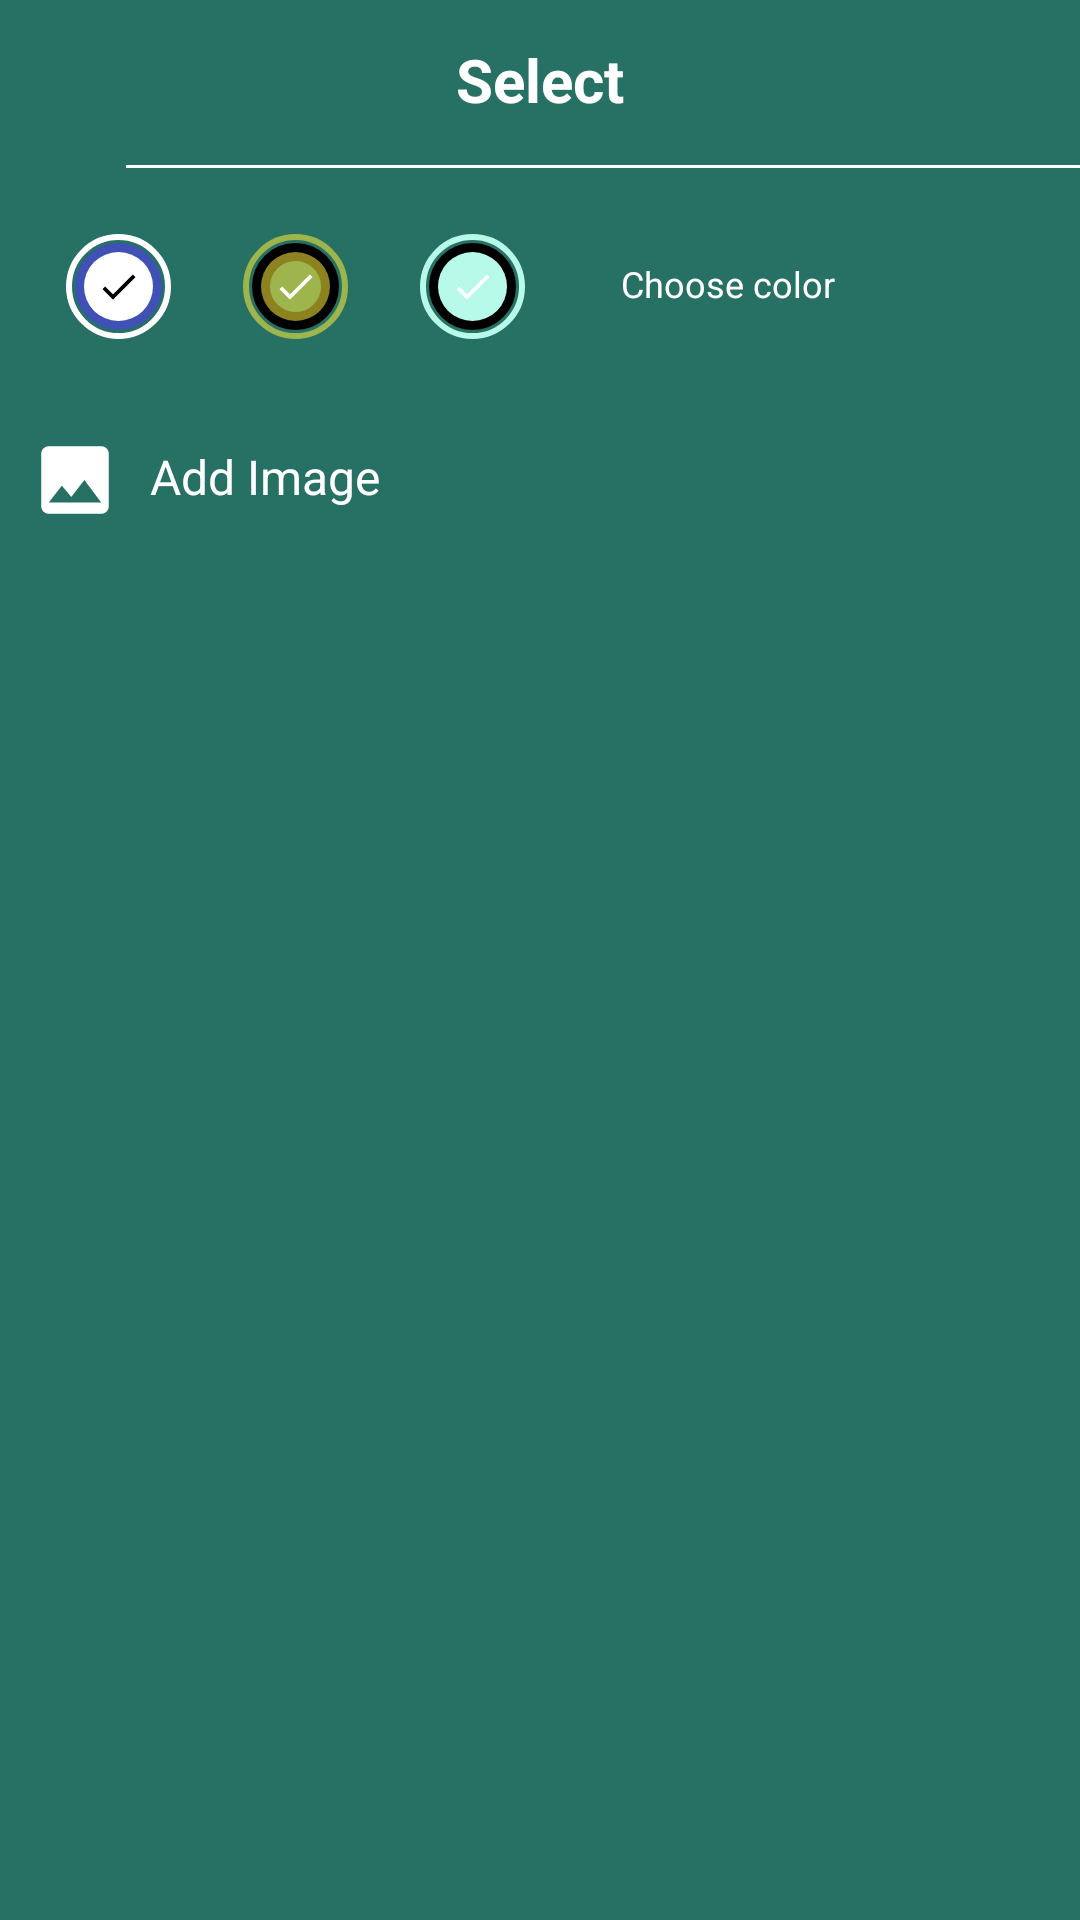

Android layout source for this screen:
<!-- AndroidManifest.xml: application theme Theme.JourneyJournal -->
<!-- res/layout/layout_group.xml -->
<?xml version="1.0" encoding="utf-8"?>
<LinearLayout xmlns:android="http://schemas.android.com/apk/res/android"
    xmlns:app="http://schemas.android.com/apk/res-auto"
    xmlns:tools="http://schemas.android.com/tools"
    android:orientation="vertical"
    android:id="@+id/layoutGroup"
    android:background="#267163"
    android:layout_width="match_parent"
    android:layout_height="wrap_content"
    app:behavior_peekHeight="50dp"
    app:layout_behavior="@string/bottom_sheet_behavior">

    

    <TextView
        android:id="@+id/textGroup"
        android:layout_width="match_parent"
        android:layout_height="55dp"
        android:fontFamily="sans-serif"
        android:gravity="center"
        android:includeFontPadding="false"
        android:text="@string/select"
        android:textColor="@color/white"
        android:textStyle="bold"
        android:textSize="20sp"/>

    <View
        android:layout_width="320dp"
        android:gravity="center_horizontal"
        android:layout_height="1dp"
        android:background="@color/white"
        android:layout_marginTop="0dp"
        android:layout_marginLeft="42dp"/>

    

    <LinearLayout
        android:id="@+id/layoutNoteColor"
        android:layout_width="match_parent"
        android:layout_height="wrap_content"
        android:layout_margin="10dp"
        android:gravity="center_vertical"
        android:orientation="horizontal">

        <FrameLayout
            android:layout_width="35dp"
            android:layout_height="35dp"
            android:layout_margin="12dp"
            >
            <View
                android:id="@+id/viewColor1"
                android:layout_width="35dp"
                android:layout_height="35dp"
                android:background="@drawable/background_note_color"
                />
            <ImageView
                android:id="@+id/imageColor"
                android:layout_width="35dp"
                android:layout_height="35dp"
                android:padding="10dp"
                android:contentDescription="@string/app_name"
                android:src="@drawable/ic_baseline_done_24"
                app:tint="@color/black"/>

        </FrameLayout>

        <FrameLayout
            android:layout_width="35dp"
            android:layout_height="35dp"
            android:layout_margin="12dp"
            >
            <View
                android:id="@+id/viewColor2"
                android:layout_width="35dp"
                android:layout_height="35dp"
                android:background="@drawable/background_note_color2"
                />
            <ImageView
                android:id="@+id/imageColor2"
                android:layout_width="35dp"
                android:layout_height="35dp"
                android:padding="10dp"
                android:contentDescription="@string/app_name"
                android:src="@drawable/ic_baseline_done_24"
                app:tint="@color/white"/>

        </FrameLayout>

        <FrameLayout
            android:layout_width="35dp"
            android:layout_height="35dp"
            android:layout_margin="12dp"
            >
            <View
                android:id="@+id/viewColor3"
                android:layout_width="35dp"
                android:layout_height="35dp"
                android:background="@drawable/background_note_color3"
                />

            <ImageView
                android:id="@+id/imageColor3"
                android:layout_width="match_parent"
                android:layout_height="match_parent"
                android:contentDescription="@string/app_name"
                android:padding="10dp"
                android:src="@drawable/ic_baseline_done_24"
                app:tint="@color/white" />

        </FrameLayout>

        <TextView
            android:layout_width="wrap_content"
            android:layout_height="wrap_content"
            android:fontFamily="sans-serif"
            android:includeFontPadding="false"
            android:text="@string/choose_color"
            android:textColor="@color/white"
            android:textSize="12sp"
            android:layout_marginStart="20dp"
            android:layout_marginEnd="30dp"/>



    </LinearLayout>


    
    <LinearLayout
        android:id="@+id/layoutImage"
        android:layout_width="match_parent"
        android:layout_height="35dp"
        android:layout_margin="10dp"
        android:contentDescription="@string/app_name"
        android:layout_gravity="center_vertical"
        android:orientation="horizontal"
        tools:ignore="UseCompoundDrawables">

        <ImageView
            android:layout_width="30dp"
            android:layout_height="30dp"
            android:contentDescription="@string/app_name"
            android:src="@drawable/ic_baseline_image_24"
            app:tint="@color/colorWhite"/>

        <TextView
            android:layout_width="wrap_content"
            android:layout_height="wrap_content"
            android:layout_marginStart="10dp"
            android:layout_marginTop="5dp"
            android:fontFamily="sans-serif"
            android:includeFontPadding="false"
            android:text="@string/add_image"
            android:textColor="@color/colorWhite"
            android:textSize="16sp" />
    </LinearLayout>


    
    <LinearLayout
        android:id="@+id/layoutShare"
        android:layout_width="match_parent"
        android:layout_height="35dp"
        android:layout_marginStart="10dp"
        android:layout_marginEnd="10dp"
        android:layout_marginBottom="10dp"
        android:gravity="center_vertical"
        android:visibility="gone"
        android:orientation="horizontal">

        <ImageView
            android:layout_width="22dp"
            android:layout_height="22dp"
            android:contentDescription="@string/app_name"
            android:src="@drawable/ic_share"
            app:tint="@color/white" />

        <TextView
            android:layout_width="match_parent"
            android:layout_height="wrap_content"
            android:layout_marginStart="10dp"
            android:fontFamily="sans-serif"
            android:textColor="@color/white"
            android:textSize="12dp"
            android:includeFontPadding="false"
            android:text="@string/share"/>


    </LinearLayout>

    
    <LinearLayout
        android:id="@+id/layoutDeleteJournal"
        android:layout_width="match_parent"
        android:layout_height="35dp"
        android:layout_marginStart="10dp"
        android:layout_marginEnd="10dp"
        android:layout_marginBottom="10dp"
        android:gravity="center_vertical"
        android:visibility="gone"
        android:orientation="horizontal">

        <ImageView
            android:layout_width="22dp"
            android:layout_height="22dp"
            android:contentDescription="@string/app_name"
            android:src="@drawable/ic_delete"
            app:tint="@color/colorDelete" />

        <TextView
            android:layout_width="match_parent"
            android:layout_height="wrap_content"
            android:layout_marginStart="10dp"
            android:fontFamily="sans-serif"
            android:textColor="@color/colorDelete"
            android:textSize="12dp"
            android:includeFontPadding="false"
            android:text="@string/delete_note"/>


    </LinearLayout>


</LinearLayout>
<!-- resources referenced by this layout -->
<resources>
  <color name="black">#FF000000</color>
  <color name="colorDelete">#FF4842</color>
  <color name="colorWhite">#FFFFFF</color>
  <color name="white">#FFFFFFFF</color>
  <!-- drawable background_note_color3 (drawable-v24) -->
  <?xml version="1.0" encoding="utf-8"?>
  <layer-list xmlns:android="http://schemas.android.com/apk/res/android">
      <item>
          <shape android:shape="oval">
              <stroke android:width="2dp"
                  android:color="#B7FAEA"/>
          </shape>
      </item>
  
      <item
          android:bottom="3dp"
          android:left="3dp"
          android:top="3dp"
          android:right="3dp">
          <shape android:shape="oval">
              <stroke android:width="6dp"
                  android:color="@color/black"/>
          </shape>
      </item>
  
      <item
          android:bottom="6dp"
          android:left="6dp"
          android:top="6dp"
          android:right="6dp">
          <shape android:shape="oval">
              <solid android:width="6dp"
                  android:color="#B7FAEA"/>
          </shape>
      </item>
  </layer-list>
  <!-- drawable ic_baseline_done_24 (drawable-v24) -->
  <vector android:height="24dp" android:tint="#267163"
      android:viewportHeight="24" android:viewportWidth="24"
      android:width="24dp" xmlns:android="http://schemas.android.com/apk/res/android">
      <path android:fillColor="#267163" android:pathData="M9,16.2L4.8,12l-1.4,1.4L9,19 21,7l-1.4,-1.4L9,16.2z"/>
  </vector>
  <!-- drawable ic_baseline_image_24 (drawable) -->
  <vector android:height="24dp" android:tint="#026402"
      android:viewportHeight="24" android:viewportWidth="24"
      android:width="24dp" xmlns:android="http://schemas.android.com/apk/res/android">
      <path android:fillColor="@android:color/white" android:pathData="M21,19V5c0,-1.1 -0.9,-2 -2,-2H5c-1.1,0 -2,0.9 -2,2v14c0,1.1 0.9,2 2,2h14c1.1,0 2,-0.9 2,-2zM8.5,13.5l2.5,3.01L14.5,12l4.5,6H5l3.5,-4.5z"/>
  </vector>
  <!-- drawable ic_delete (drawable) -->
  <vector xmlns:android="http://schemas.android.com/apk/res/android"
      android:width="24dp"
      android:height="24dp"
      android:viewportWidth="24"
      android:viewportHeight="24"
      android:tint="?attr/colorControlNormal">
    <path
        android:fillColor="#267163"
        android:pathData="M6,19c0,1.1 0.9,2 2,2h8c1.1,0 2,-0.9 2,-2V7H6v12zM19,4h-3.5l-1,-1h-5l-1,1H5v2h14V4z"/>
  </vector>
  <string name="add_image">Add Image</string>
  <string name="app_name">JourneyJournal</string>
  <string name="choose_color">Choose color</string>
  <string name="delete_note">Delete Journal</string>
  <string name="select">Select</string>
  <string name="share">Share Journal</string>
  <style name="Theme.JourneyJournal" parent="Theme.AppCompat.Light.NoActionBar">
  
  "&gt;
          
          <item name="colorPrimary">@color/purple_500</item>
          <item name="colorPrimaryVariant">@color/purple_700</item>
          <item name="colorOnPrimary">@color/white</item>
          
          <item name="colorSecondary">@color/teal_200</item>
          <item name="colorSecondaryVariant">@color/teal_700</item>
          <item name="colorOnSecondary">@color/black</item>
          
          <item name="android:statusBarColor" tools:targetApi="l">?attr/colorPrimaryVariant</item>
          
      </style>
  <color name="blue">#3F51B5</color>
  <color name="colorwhite">#FFFFFF</color>
  <color name="yellow">#8DFFEB3B</color>
  <color name="purple_500">#FF6200EE</color>
  <color name="purple_700">#FF3700B3</color>
  <color name="teal_200">#FF03DAC5</color>
  <color name="teal_700">#FF018786</color>
</resources>
